Labelled photos from "VSVCabelControl.v1i.clip", an image-classification folder in MrJacob252/VSV_cable_control. The possible labels are: fail, pass.

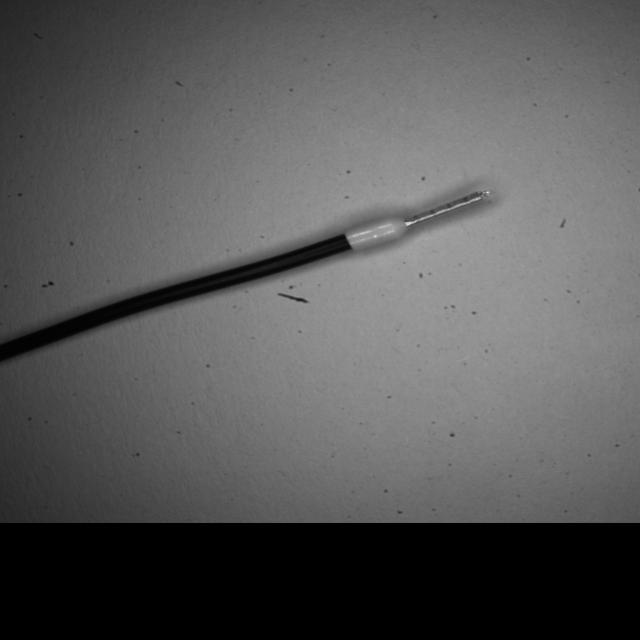
Label: pass

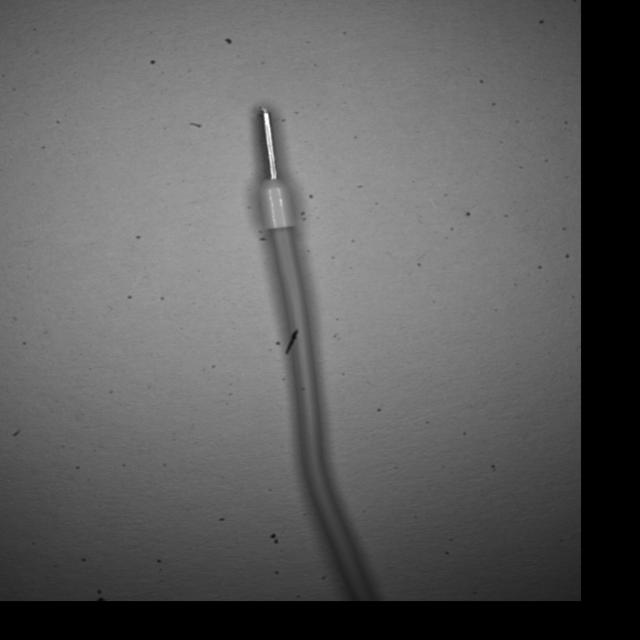
Label: pass

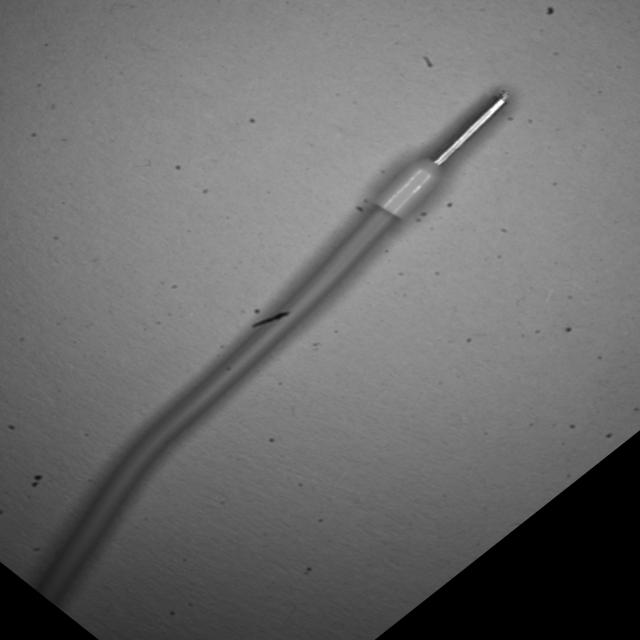
Label: pass

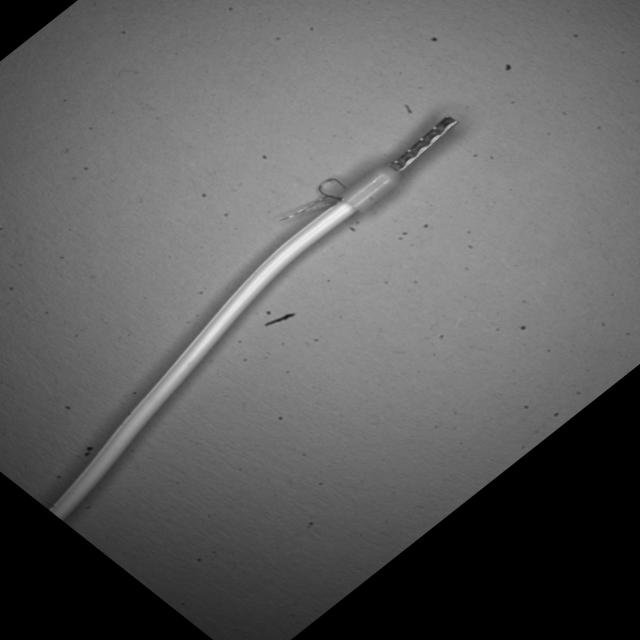
Label: fail

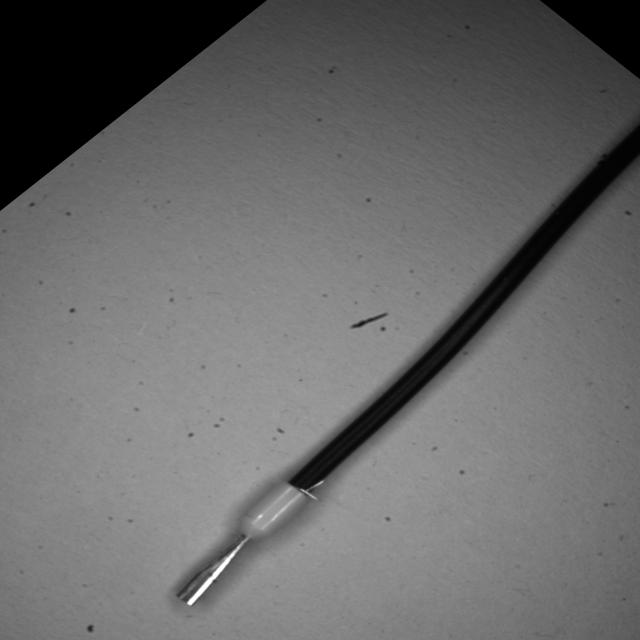
Label: fail

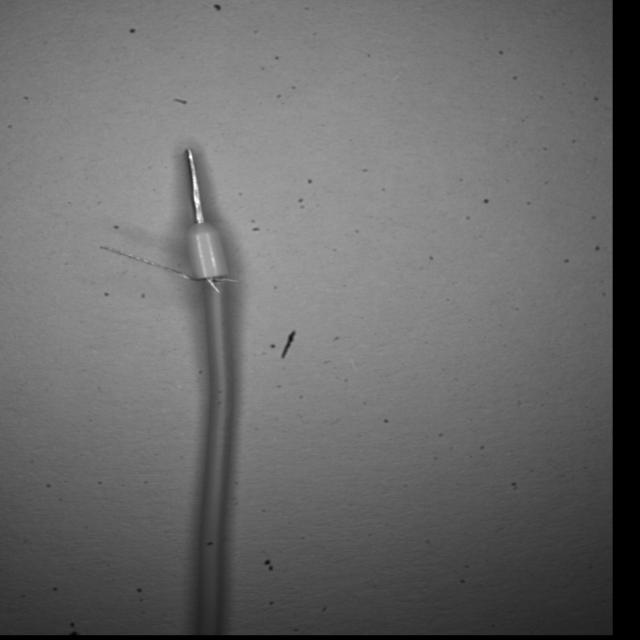
Label: fail
